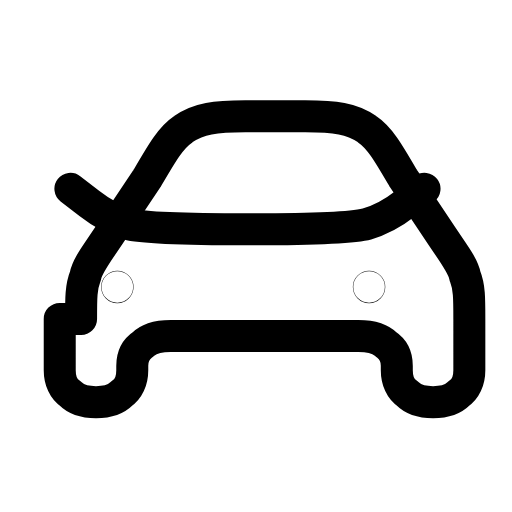
t = 0.00 s
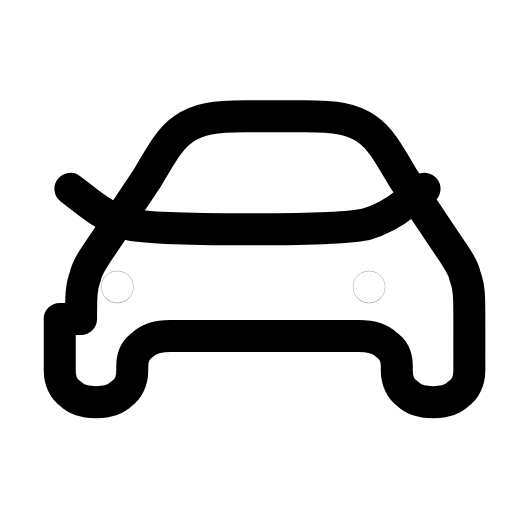
t = 0.27 s
t = 0.50 s: frame unchanged from t = 0.00 s, image omitted
t = 0.78 s: frame unchanged from t = 0.00 s, image omitted
t = 1.06 s: frame unchanged from t = 0.00 s, image omitted
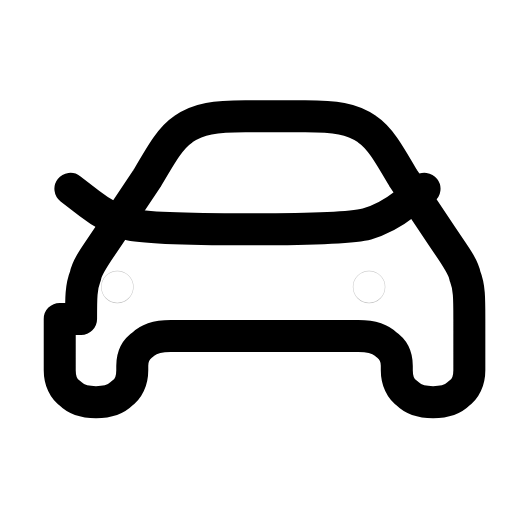
t = 1.33 s

The animated SVG that drew these frames (rendered in a browser with its animation timeline set to each time). Animation: 2 SMIL elements (animate=2); one cycle of 1.60 s, repeats indefinitely.

<svg xmlns="http://www.w3.org/2000/svg" width="24" height="24" viewBox="0 0 24 24" fill="none"><g transform="translate(0 -0.75)"><path stroke="currentColor" stroke-width="1.5" stroke-linecap="round" stroke-linejoin="round" fill="none" d="M2.8 15.7L2.8 18.1C2.8 18.6 3 19 3.3 19.2C3.6 19.5 4 19.6 4.5 19.6C5 19.6 5.4 19.5 5.7 19.2C6 19 6.2 18.6 6.2 18.1L6.2 17.9C6.2 17.4 6.4 17.1 6.7 16.9C7 16.6 7.5 16.5 8 16.5L16.8 16.5C17.3 16.5 17.8 16.6 18.1 16.9C18.4 17.1 18.6 17.4 18.6 17.9L18.6 18.1C18.6 18.6 18.8 19 19.1 19.2C19.4 19.5 19.8 19.6 20.3 19.6C20.8 19.6 21.2 19.5 21.5 19.2C21.8 19 22 18.6 22 18.1L22 15.7C22 14.7 22 14.2 21.8 13.7C21.7 13.2 21.3 12.7 20.7 11.8L18.9 9.1C18.2 7.9 17.8 7.2 17.2 6.8C16.5 6.3 15.7 6.2 14.3 6.2L11.5 6.2C10.1 6.2 9.3 6.3 8.6 6.8C8 7.2 7.6 7.9 6.9 9.1L5.1 11.8C4.5 12.7 4.1 13.2 4 13.7C3.8 14.2 3.8 14.7 3.8 15.7Z"></path><path stroke="currentColor" stroke-width="1.5" stroke-linecap="round" stroke-linejoin="round" fill="none" d="M3.3 9.6L4.2 10.3Q5.1 11 6 11.25Q6.9 11.5 11.6 11.5Q16.3 11.5 17.2 11.25Q18.1 11 19 10.3L19.9 9.6"></path><circle stroke="currentColor" stroke-width="1.5" stroke-linecap="round" stroke-linejoin="round" fill="none" cx="5.5" cy="14.2" r="0.01"><animate attributeName="opacity" values="1;0.25;1;0.4;1;1;1;1;0.4;1;0.25;1;1" keyTimes="0;0.0675;0.135;0.2025;0.27;0.45;0.6;0.72;0.765;0.81;0.855;0.9;1" dur="1.6s" repeatCount="indefinite" calcMode="spline" keySplines="0.16 1 0.3 1;0.16 1 0.3 1;0.16 1 0.3 1;0.16 1 0.3 1;0.16 1 0.3 1;0.16 1 0.3 1;0.16 1 0.3 1;0.16 1 0.3 1;0.16 1 0.3 1;0.16 1 0.3 1;0.16 1 0.3 1;0.16 1 0.3 1"/></circle><circle stroke="currentColor" stroke-width="1.5" stroke-linecap="round" stroke-linejoin="round" fill="none" cx="17.3" cy="14.2" r="0.01"><animate attributeName="opacity" values="1;0.25;1;0.4;1;1;1;1;0.4;1;0.25;1;1" keyTimes="0;0.0675;0.135;0.2025;0.27;0.45;0.6;0.72;0.765;0.81;0.855;0.9;1" dur="1.6s" repeatCount="indefinite" calcMode="spline" keySplines="0.16 1 0.3 1;0.16 1 0.3 1;0.16 1 0.3 1;0.16 1 0.3 1;0.16 1 0.3 1;0.16 1 0.3 1;0.16 1 0.3 1;0.16 1 0.3 1;0.16 1 0.3 1;0.16 1 0.3 1;0.16 1 0.3 1;0.16 1 0.3 1"/></circle></g></svg>
